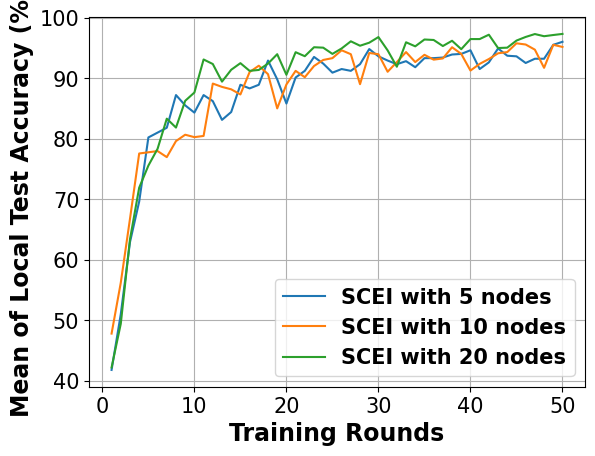

Write the Python code that produced this figure.
# -*- coding: UTF-8 -*-

# For ubuntu env error: findfont: Font family ['Times New Roman'] not found. Falling back to DejaVu Sans.
# ```bash
# sudo apt-get install msttcorefonts
# rm -rf ~/.cache/matplotlib
# ```

import matplotlib.pyplot as plt
import matplotlib.font_manager as font_manager

x = [1, 2, 3, 4, 5, 6, 7, 8, 9, 10, 11, 12, 13, 14, 15, 16, 17, 18, 19, 20, 21, 22, 23, 24, 25, 26, 27, 28, 29, 30, 31,
     32, 33, 34, 35, 36, 37, 38, 39, 40, 41, 42, 43, 44, 45, 46, 47, 48, 49, 50]
network_5_node = [41.80, 51.00, 62.90, 69.60, 80.20, 81.00, 81.80, 87.20, 85.50, 84.30, 87.20, 86.20, 83.10, 84.40, 88.90, 88.30, 88.90, 92.90, 89.80, 85.80, 90.10, 91.20, 93.50, 92.40, 90.90, 91.50, 91.20, 92.30, 94.80, 93.60, 92.90, 92.30, 92.80, 91.80, 93.30, 93.30, 93.40, 93.90, 94.00, 94.60, 91.50, 92.60, 94.90, 93.70, 93.60, 92.50, 93.20, 93.20, 95.50, 96.00]
network_10_node = [47.80, 56.20, 66.75, 77.55, 77.75, 77.95, 76.95, 79.60, 80.65, 80.25, 80.45, 89.10, 88.55, 88.15, 87.30, 91.00, 92.05, 90.65, 85.00, 88.95, 91.20, 90.15, 92.00, 93.00, 93.30, 94.60, 93.95, 89.00, 94.15, 93.95, 91.05, 92.65, 94.30, 92.65, 93.85, 93.05, 93.25, 95.10, 94.00, 91.25, 92.35, 93.15, 94.10, 94.30, 95.75, 95.55, 94.70, 91.70, 95.50, 95.15]
network_20_node = [42.20, 49.42, 63.38, 71.90, 75.55, 78.33, 83.30, 81.83, 86.25, 87.62, 93.08, 92.33, 89.42, 91.38, 92.47, 91.20, 91.35, 92.40, 93.95, 90.55, 94.28, 93.62, 95.10, 95.03, 94.00, 94.90, 96.08, 95.35, 95.85, 96.78, 94.58, 91.88, 95.92, 95.25, 96.38, 96.30, 95.30, 96.17, 94.78, 96.45, 96.45, 97.17, 94.97, 95.03, 96.20, 96.80, 97.28, 96.92, 97.12, 97.30]
# network_50_node = [94.98, 96.69, 96.91, 97.46, 96.97, 97.54, 97.90, 97.82, 98.13, 98.17, 98.18, 98.29, 98.53, 98.32, 98.55, 98.58, 98.53, 98.60, 98.42, 98.63, 98.72, 98.87, 98.80, 98.72, 98.77, 98.75, 98.79, 98.85, 98.87, 98.83, 98.82, 98.85, 98.85, 98.96, 99.01, 98.95, 99.00, 99.01, 99.10, 98.99, 98.92, 99.01, 98.96, 98.93, 98.99, 99.09, 98.99, 99.11, 99.05, 99.13]

fig, axes = plt.subplots()

legendFont = font_manager.FontProperties(family='Times New Roman', weight='bold', style='normal', size=15)
xylabelFont = font_manager.FontProperties(family='Times New Roman', weight='bold', style='normal', size=17)
csXYLabelFont = {'fontproperties': xylabelFont}

axes.plot(x, network_5_node, label="SCEI with 5 nodes")
axes.plot(x, network_10_node, label="SCEI with 10 nodes")
axes.plot(x, network_20_node, label="SCEI with 20 nodes")
# axes.plot(x, network_50_peer, label="SCEI with 50 nodes")

axes.set_xlabel("Training Rounds", **csXYLabelFont)
axes.set_ylabel("Mean of Local Test Accuracy (%)", **csXYLabelFont)

plt.xticks(family='Times New Roman', fontsize=15)
plt.yticks(family='Times New Roman', fontsize=15)
# plt.ylim(40)
plt.legend(prop=legendFont)
plt.grid()
plt.show()
